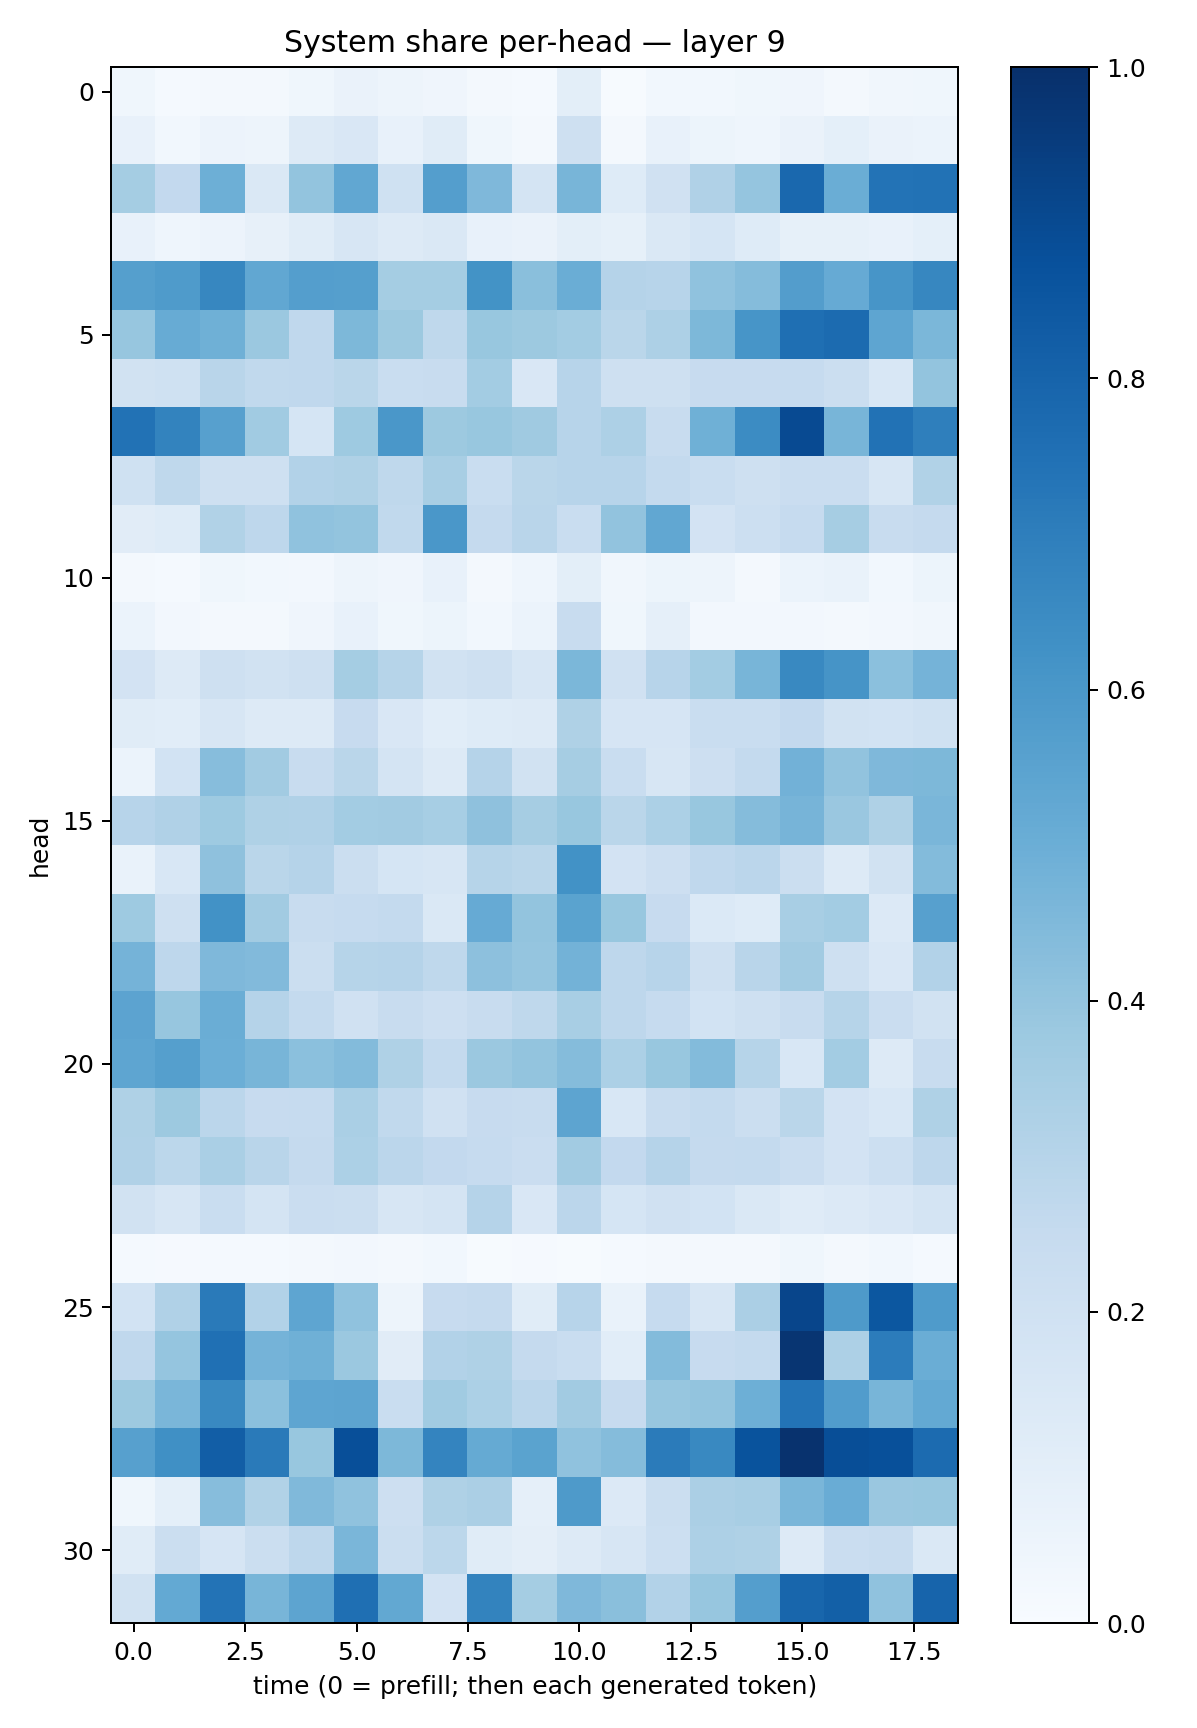

The file beside this chart, header and first rows:
0.036794487, 0.01444417, 0.018680569, 0.020628614, 0.038990047, 0.06267127, 0.047123402, 0.040054828, 0.018858612, 0.011747061, 0.10127996, 0.0059134397, 0.030175865, 0.03016082, 0.035282265, 0.03941251, 0.018445155, 0.033956043, 0.036154684
0.07413, 0.02741, 0.05719, 0.05009, 0.1269, 0.1496, 0.07649, 0.114, 0.03753, 0.02117, 0.2109, 0.01698, 0.07178, 0.05209, 0.04401, 0.06523, 0.09127, 0.06595, 0.06109
0.3543, 0.2604, 0.496, 0.1417, 0.4008, 0.5278, 0.202, 0.5699, 0.453, 0.179, 0.4661, 0.1245, 0.1988, 0.3193, 0.3976, 0.7851, 0.5039, 0.7396, 0.7449
0.0763, 0.04639, 0.05789, 0.07836, 0.1164, 0.1639, 0.131, 0.1407, 0.07441, 0.06419, 0.09824, 0.08231, 0.1454, 0.1704, 0.122, 0.08366, 0.08428, 0.0736, 0.09272
0.5649, 0.5828, 0.6649, 0.5296, 0.57, 0.5646, 0.3553, 0.3529, 0.6205, 0.4228, 0.5014, 0.3025, 0.2948, 0.4084, 0.4357, 0.5722, 0.5122, 0.6074, 0.6672
0.3937, 0.5109, 0.4902, 0.3818, 0.2676, 0.456, 0.3771, 0.2732, 0.3902, 0.3788, 0.3573, 0.2883, 0.3264, 0.4548, 0.6076, 0.7578, 0.7724, 0.5361, 0.4584
0.1901, 0.2011, 0.292, 0.2631, 0.2678, 0.2864, 0.2338, 0.235, 0.3575, 0.1485, 0.2953, 0.2074, 0.2098, 0.2423, 0.2442, 0.2497, 0.2255, 0.155, 0.4004
0.7426, 0.6767, 0.5595, 0.3638, 0.1705, 0.3726, 0.5999, 0.3755, 0.3881, 0.3699, 0.2955, 0.3255, 0.2411, 0.4904, 0.6461, 0.8959, 0.4685, 0.7444, 0.695
0.2021, 0.2729, 0.2034, 0.2097, 0.3105, 0.3217, 0.2709, 0.3405, 0.2305, 0.2877, 0.296, 0.2944, 0.2553, 0.2332, 0.2093, 0.2297, 0.2297, 0.1606, 0.3134
0.1125, 0.124, 0.3137, 0.2756, 0.4093, 0.3985, 0.264, 0.5994, 0.2536, 0.2891, 0.2308, 0.4035, 0.5294, 0.1832, 0.2182, 0.2466, 0.351, 0.2366, 0.2506
0.01693, 0.01419, 0.03638, 0.03087, 0.02448, 0.04751, 0.04027, 0.07715, 0.02002, 0.04314, 0.1007, 0.03333, 0.05285, 0.04701, 0.02272, 0.06197, 0.0674, 0.02835, 0.05259
0.06059, 0.02512, 0.02151, 0.02335, 0.04047, 0.07274, 0.03851, 0.05287, 0.02998, 0.06069, 0.239, 0.03794, 0.08623, 0.02675, 0.02528, 0.02585, 0.02318, 0.02563, 0.03476
0.1836, 0.1323, 0.2048, 0.1927, 0.2088, 0.3529, 0.3, 0.1914, 0.2041, 0.1579, 0.4597, 0.1992, 0.2962, 0.3593, 0.4677, 0.6573, 0.612, 0.4199, 0.4735
0.1154, 0.1093, 0.1572, 0.1323, 0.1291, 0.2457, 0.1494, 0.1061, 0.1215, 0.1308, 0.3224, 0.1648, 0.1673, 0.2331, 0.231, 0.2598, 0.1895, 0.1846, 0.2018
0.06097, 0.184, 0.4322, 0.3613, 0.2395, 0.2886, 0.175, 0.1272, 0.3032, 0.1926, 0.3488, 0.2318, 0.1597, 0.2111, 0.256, 0.4827, 0.4034, 0.4529, 0.4556
0.2955, 0.3189, 0.3732, 0.3208, 0.3192, 0.3576, 0.3606, 0.3442, 0.4113, 0.3487, 0.3897, 0.2862, 0.3313, 0.3879, 0.4374, 0.4711, 0.3846, 0.3226, 0.4638
0.06892, 0.153, 0.4102, 0.2876, 0.301, 0.2228, 0.1716, 0.1584, 0.2988, 0.2854, 0.6221, 0.1823, 0.2139, 0.2691, 0.2837, 0.2207, 0.1309, 0.1893, 0.4407
0.3718, 0.207, 0.6223, 0.3594, 0.2345, 0.2484, 0.2559, 0.1462, 0.512, 0.3994, 0.55, 0.39, 0.2439, 0.1371, 0.124, 0.341, 0.3569, 0.1364, 0.5601
0.4731, 0.2761, 0.4511, 0.4452, 0.2206, 0.2974, 0.3035, 0.2704, 0.4162, 0.3976, 0.4784, 0.277, 0.2954, 0.2091, 0.2923, 0.3608, 0.2092, 0.1523, 0.3102
0.5438, 0.394, 0.5035, 0.3028, 0.2546, 0.1975, 0.2411, 0.2111, 0.236, 0.2714, 0.3423, 0.2738, 0.2477, 0.186, 0.2095, 0.2379, 0.3, 0.2302, 0.1914
0.5361, 0.5631, 0.4976, 0.4676, 0.4189, 0.4411, 0.3225, 0.2563, 0.3804, 0.3991, 0.434, 0.3282, 0.3894, 0.4408, 0.2982, 0.1526, 0.3585, 0.1287, 0.2421
0.3217, 0.3779, 0.285, 0.2461, 0.2487, 0.336, 0.2622, 0.1973, 0.2456, 0.2361, 0.5417, 0.1527, 0.2388, 0.2565, 0.2191, 0.2856, 0.1801, 0.1545, 0.3236
0.3175, 0.2776, 0.3377, 0.2898, 0.2508, 0.3291, 0.2815, 0.2586, 0.248, 0.2266, 0.3615, 0.2608, 0.3026, 0.2524, 0.2553, 0.2267, 0.1821, 0.215, 0.2761
0.1925, 0.158, 0.2308, 0.1724, 0.2278, 0.2249, 0.16, 0.1748, 0.3009, 0.1488, 0.2837, 0.1714, 0.1976, 0.1842, 0.1456, 0.1178, 0.135, 0.15, 0.1758
0.01391, 0.01136, 0.01486, 0.0125, 0.01805, 0.02377, 0.01842, 0.02826, 0.00591, 0.01075, 0.004639, 0.01543, 0.01701, 0.01747, 0.02343, 0.03658, 0.01704, 0.02926, 0.01366
0.1855, 0.3202, 0.7118, 0.3125, 0.5355, 0.4071, 0.04788, 0.244, 0.2531, 0.1144, 0.2968, 0.06802, 0.2494, 0.1637, 0.3327, 0.9171, 0.589, 0.849, 0.5826
0.267, 0.3984, 0.7509, 0.4732, 0.4885, 0.3801, 0.11, 0.3103, 0.3228, 0.2535, 0.2309, 0.1076, 0.4401, 0.2444, 0.2552, 0.9785, 0.3266, 0.7054, 0.501
0.3787, 0.4639, 0.6598, 0.4214, 0.5378, 0.5393, 0.232, 0.3636, 0.3285, 0.2842, 0.3627, 0.2435, 0.393, 0.4005, 0.4953, 0.7414, 0.5745, 0.4679, 0.5229
0.5599, 0.6306, 0.8209, 0.7138, 0.3873, 0.8793, 0.454, 0.6749, 0.5189, 0.5478, 0.4069, 0.4364, 0.7077, 0.6586, 0.8665, 0.9896, 0.8852, 0.8779, 0.7723
0.03611, 0.09314, 0.4316, 0.3149, 0.4462, 0.4084, 0.2147, 0.3226, 0.3327, 0.08619, 0.5897, 0.1334, 0.2244, 0.3346, 0.3399, 0.4635, 0.5044, 0.3856, 0.3869
0.1155, 0.2244, 0.1676, 0.2209, 0.2747, 0.4632, 0.2232, 0.2779, 0.1134, 0.09567, 0.1325, 0.164, 0.2168, 0.3257, 0.3239, 0.1307, 0.2304, 0.2368, 0.1479
0.1936, 0.5215, 0.74, 0.4672, 0.5428, 0.7548, 0.5241, 0.1817, 0.6783, 0.3543, 0.4525, 0.4228, 0.3087, 0.3928, 0.568, 0.7891, 0.8141, 0.4093, 0.7988
